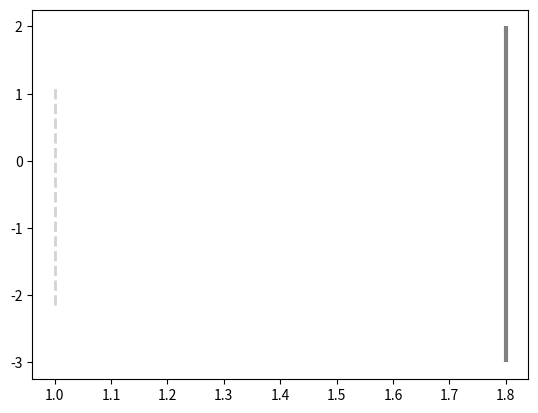

This figure's Python source:
import matplotlib.pyplot as plt
import numpy as np


x = np.arange(0, 4, 0.5)

#plt.plot(x, x + 1, 'bo')
#plt.plot(x, x**2 - 4, 'g--')
#plt.plot(x, -2*x + 3, 'r:')

plt.axvline(1.0, 0.2, 0.8, color='lightgray', linestyle='--', linewidth=2)
plt.vlines(1.8, -3.0, 2.0, color='gray', linestyle='solid', linewidth=3)

plt.show()
